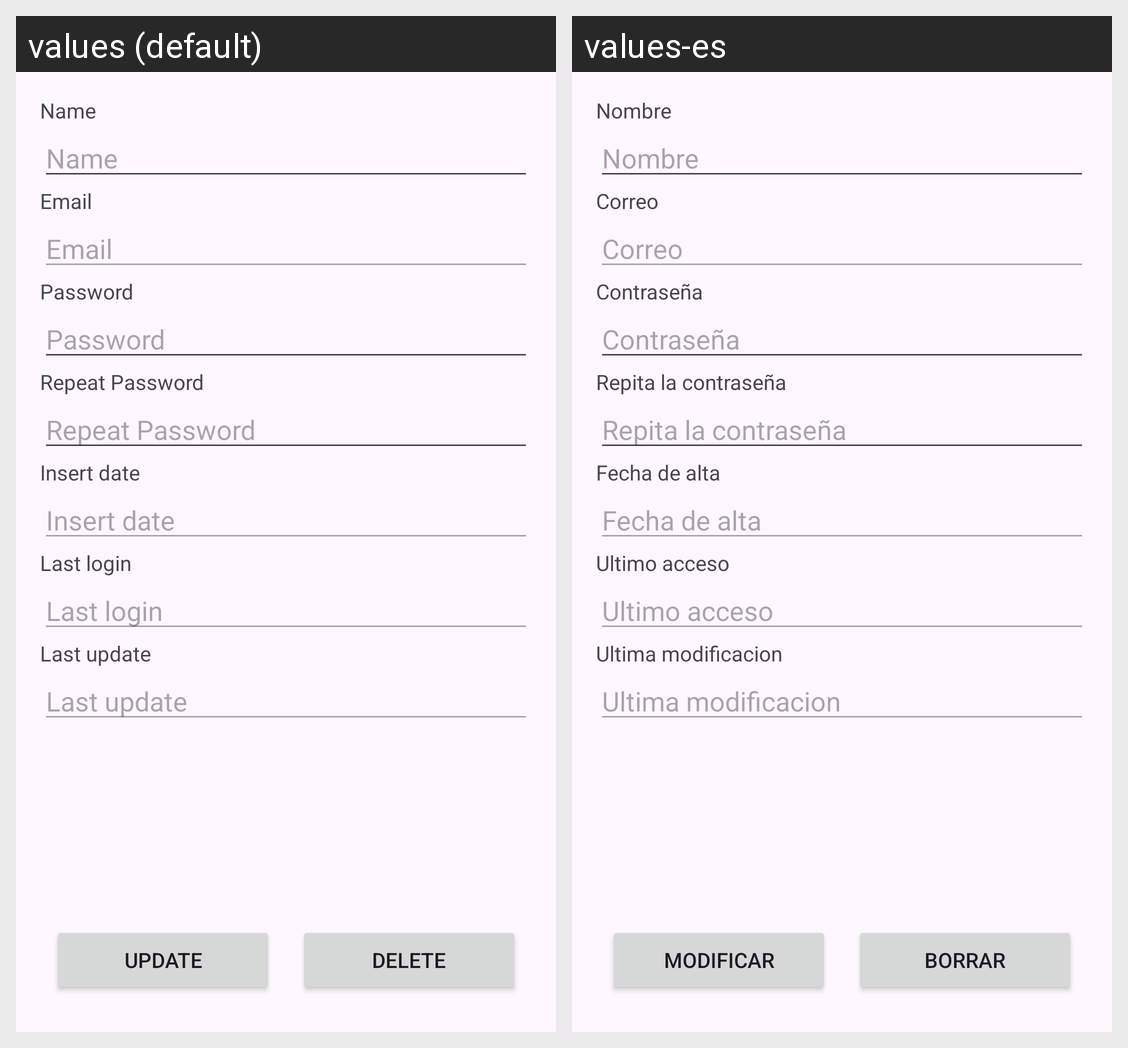

Locale-by-locale string values for the Android screen shown in this grid:
Android screen res/layout/fragment_detail_user.xml rendered under 2 locales, left to right: values (default), values-es. Device: Nexus 5 (rendered at 1080×1920; each locale shown at half size, 540×960, under a caption strip naming it); theme Theme.WareControl.
Strings drawn on this screen, with the default value and each locale's value (text and hints the layout hard-codes, and strings that could not be matched under every locale, appear in the picture but are not listed):

name
  values: Name
  values-es: Nombre

email
  values: Email
  values-es: Correo

password
  values: Password
  values-es: Contraseña

repeatpassword
  values: Repeat Password
  values-es: Repita la contraseña

insertdate
  values: Insert date
  values-es: Fecha de alta

lastlogin
  values: Last login
  values-es: Ultimo acceso

updatedate
  values: Last update
  values-es: Ultima modificacion

update
  values: Update
  values-es: Modificar

delete
  values: Delete
  values-es: Borrar
